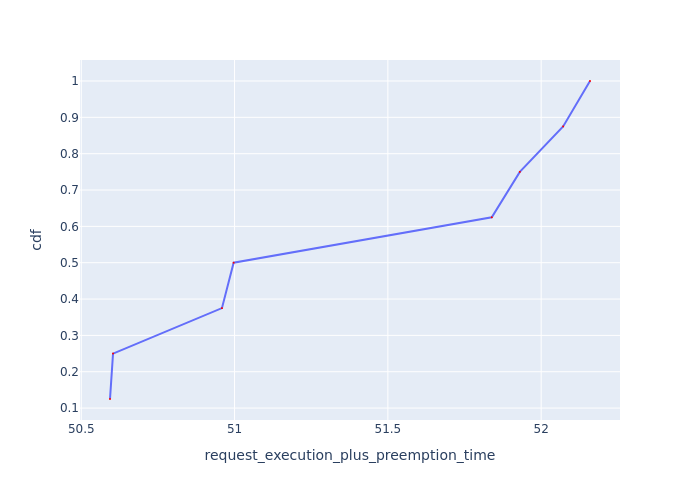

Values plotted in this chart, from the file beside it:
Request Id, request_execution_plus_preemption_time, cdf
0_7, 50.59, 0.125
0_6, 50.6, 0.25
0_5, 50.96, 0.375
0_3, 51, 0.5
0_4, 51.84, 0.625
0_0, 51.93, 0.75
0_2, 52.07, 0.875
0_1, 52.16, 1.0
